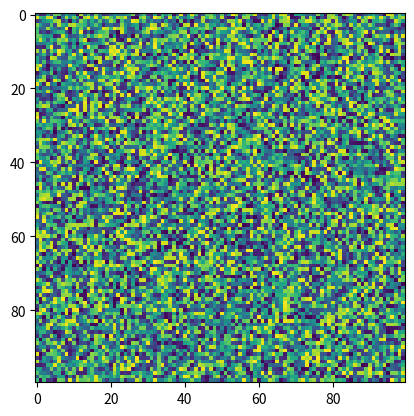

The script that saved this image:
import matplotlib.pyplot as plt
import numpy as np
X = np.random.rand(100, 100)
plt.imshow(filterrad=4.0, resample=None, X=X, url=None, filternorm=True)
